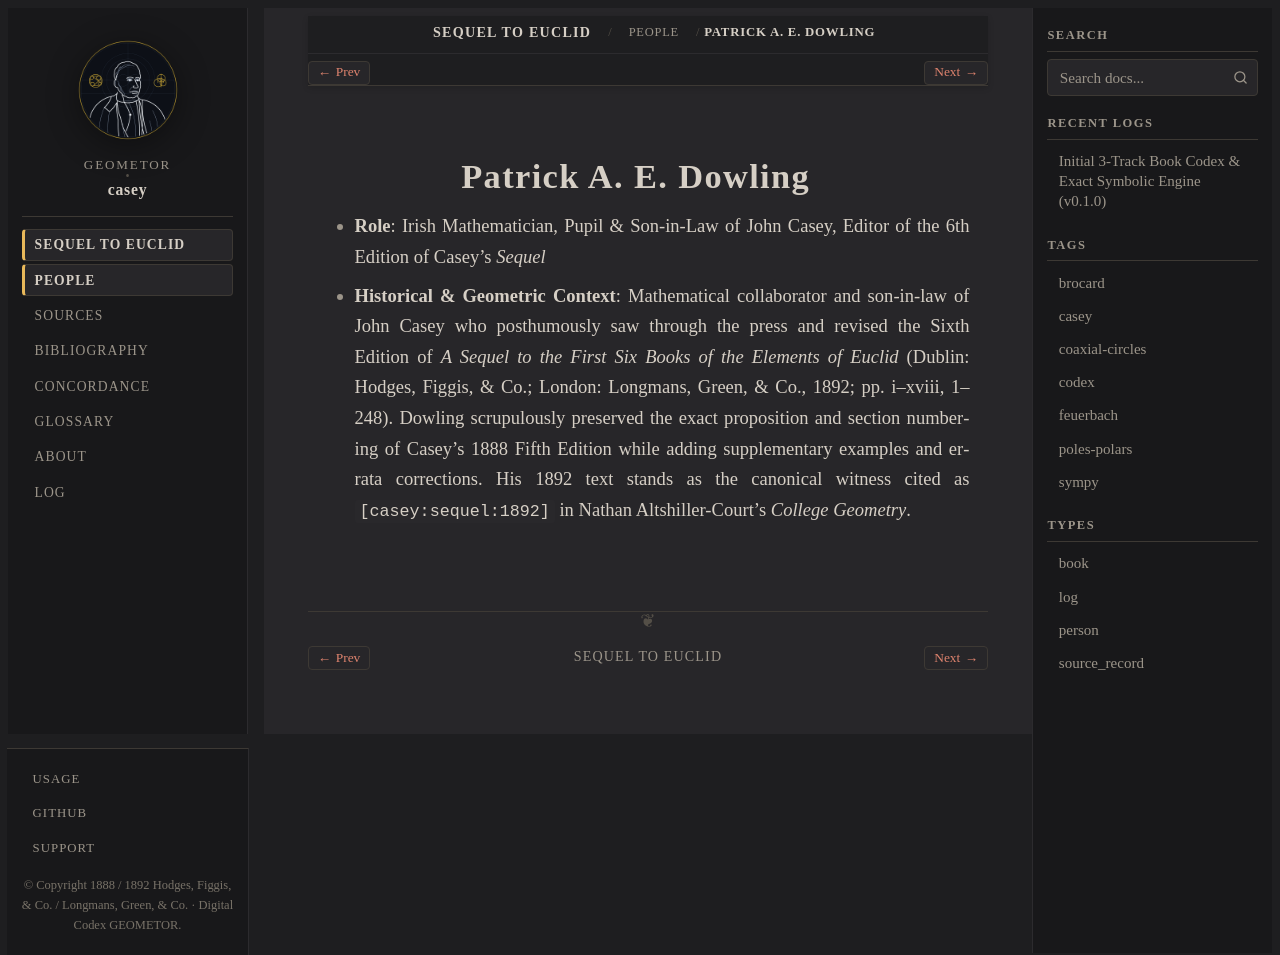

repository: geometor/casey · page: sequel_to_euclid/people/dowling.html · generator: sphinx

:type: person
:layout: book
:death_year: 1892
:death_label: 1892
:lifespan: fl. 1888–1892
:excerpt: Role: Irish Mathematician, Pupil & Son-in-Law of John Casey, Editor of the 6th Edition of Casey's Sequel*

.. _person-dowling:

Patrick A. E. Dowling
=====================

* **Role**: Irish Mathematician, Pupil & Son-in-Law of John Casey, Editor of the 6th Edition of Casey's *Sequel*
* **Historical & Geometric Context**: Mathematical collaborator and son-in-law of John Casey who posthumously saw through the press and revised the Sixth Edition of *A Sequel to the First Six Books of the Elements of Euclid* (Dublin: Hodges, Figgis, & Co.; London: Longmans, Green, & Co., 1892; pp. i–xviii, 1–248). Dowling scrupulously preserved the exact proposition and section numbering of Casey's 1888 Fifth Edition while adding supplementary examples and errata corrections. His 1892 text stands as the canonical witness cited as ``[casey:sequel:1892]`` in Nathan Altshiller-Court's *College Geometry*.
